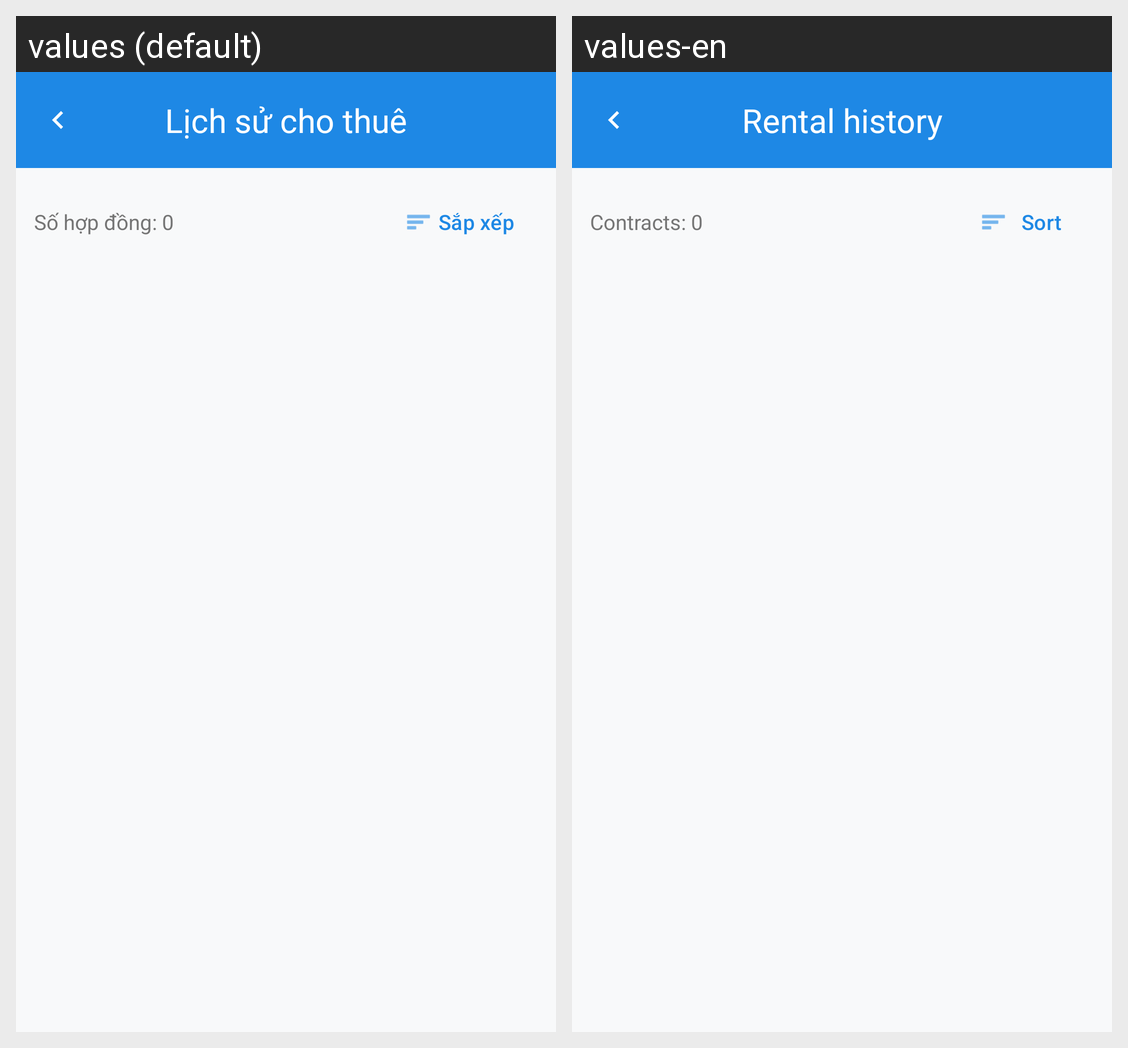

The Android screen above is rendered under two locales of the same app. Produce the string resources it draws, with the default and per-locale values.
Android screen res/layout/activity_rental_history.xml rendered under 2 locales, left to right: values (default), values-en. Device: Nexus 5 (rendered at 1080×1920; each locale shown at half size, 540×960, under a caption strip naming it); theme Theme.MyApplication.
Strings drawn on this screen, with the default value and each locale's value (text and hints the layout hard-codes, and strings that could not be matched under every locale, appear in the picture but are not listed):

rental_history_title
  values: Lịch sử cho thuê
  values-en: Rental history

rental_history_contract_count_default
  values: Số hợp đồng: 0
  values-en: Contracts: 0

sort
  values: Sắp xếp
  values-en: Sort
